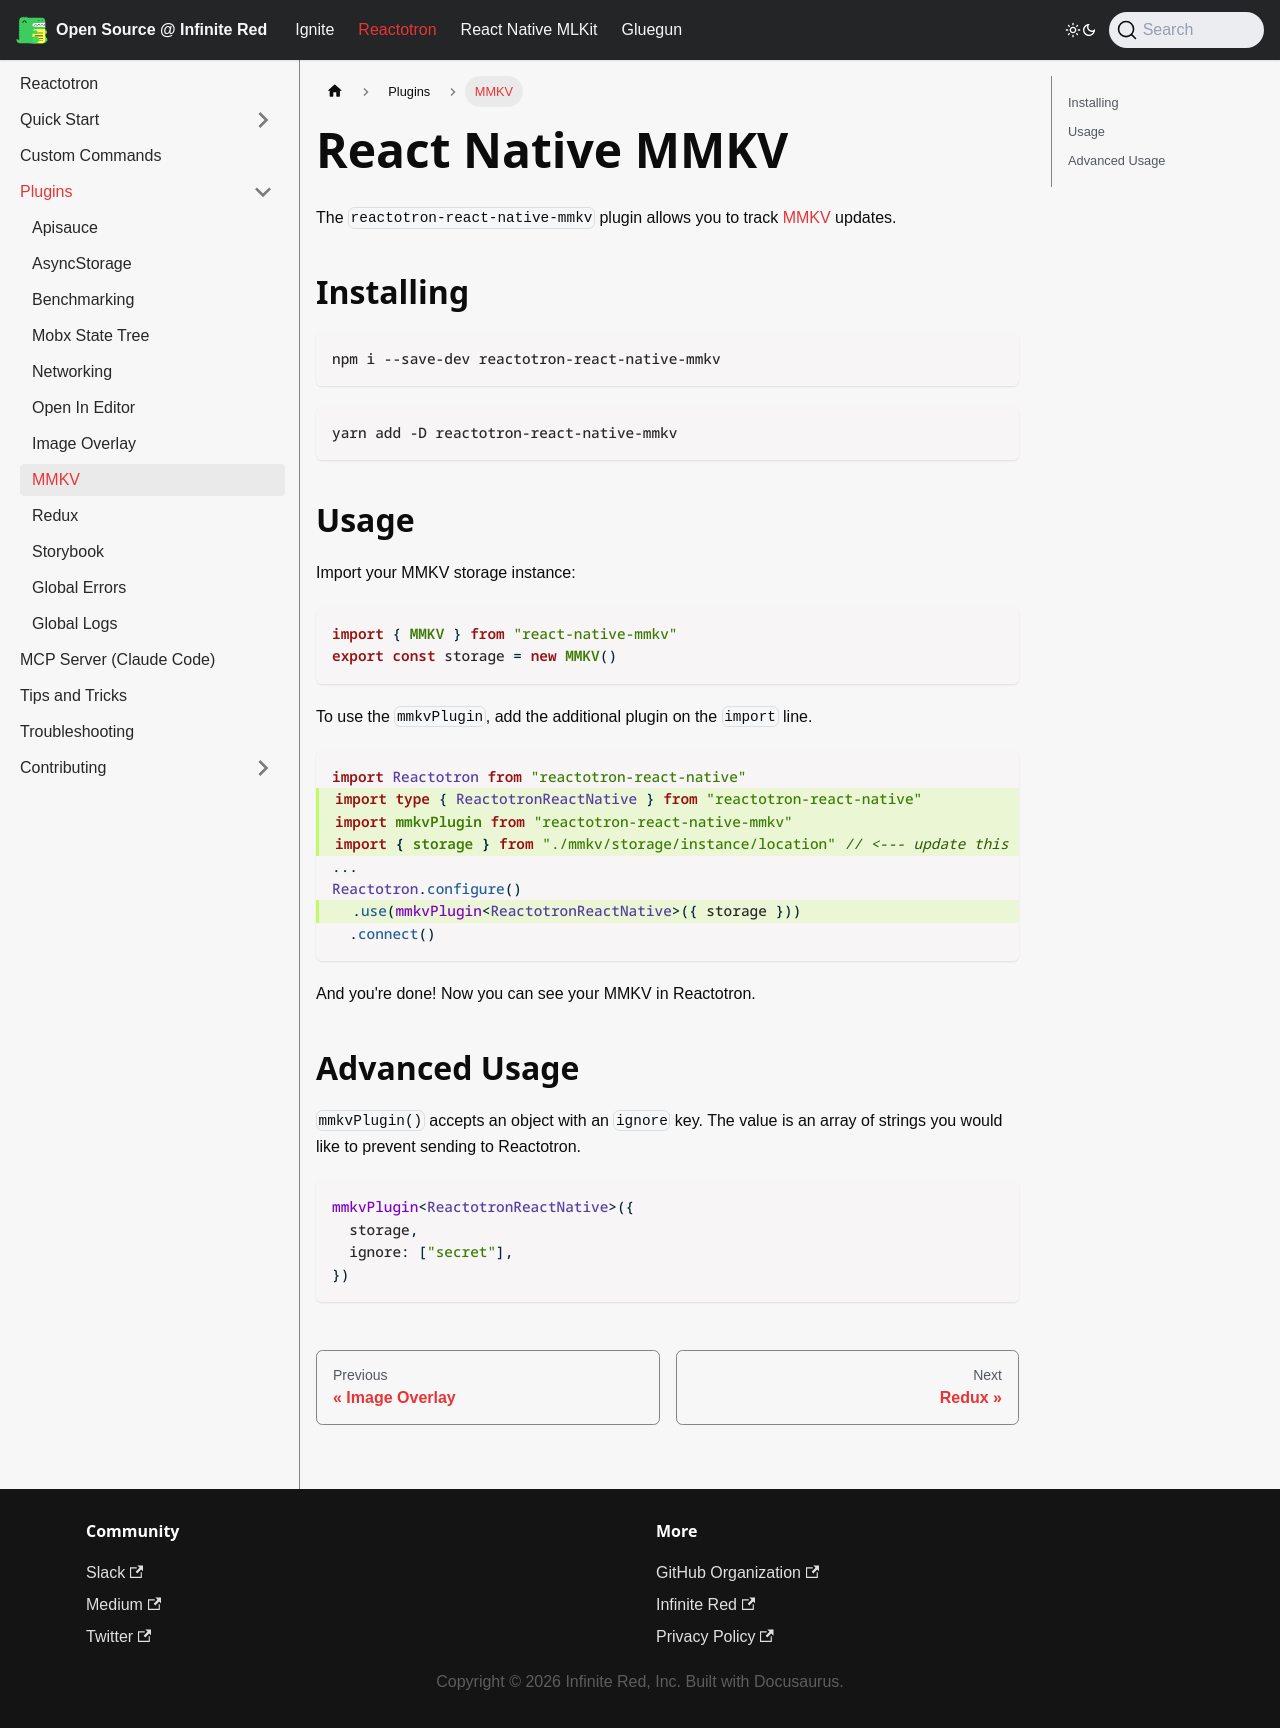

repository: infinitered/ir-docs · page: reactotron/plugins/react-native-mmkv/index.html · generator: docusaurus

---
title: MMKV
---

# React Native MMKV

The `reactotron-react-native-mmkv` plugin allows you to track [MMKV](https://github.com/mrousavy/react-native-mmkv) updates.

## Installing

```
npm i --save-dev reactotron-react-native-mmkv
```

```
yarn add -D reactotron-react-native-mmkv
```

## Usage

Import your MMKV storage instance:

```tsx
import { MMKV } from "react-native-mmkv"
export const storage = new MMKV()
```

To use the `mmkvPlugin`, add the additional plugin on the `import` line.

```tsx
import Reactotron from "reactotron-react-native"
// success-line
import type { ReactotronReactNative } from "reactotron-react-native"
// success-line
import mmkvPlugin from "reactotron-react-native-mmkv"
// success-line
import { storage } from "./mmkv/storage/instance/location" // <--- update this to your mmkv instance.
...
Reactotron.configure()
  // success-line
  .use(mmkvPlugin<ReactotronReactNative>({ storage }))
  .connect()
```

And you're done! Now you can see your MMKV in Reactotron.

## Advanced Usage

`mmkvPlugin()` accepts an object with an `ignore` key. The value is an array of strings you would like to prevent sending to Reactotron.

```tsx
mmkvPlugin<ReactotronReactNative>({
  storage,
  ignore: ["secret"],
})
```
